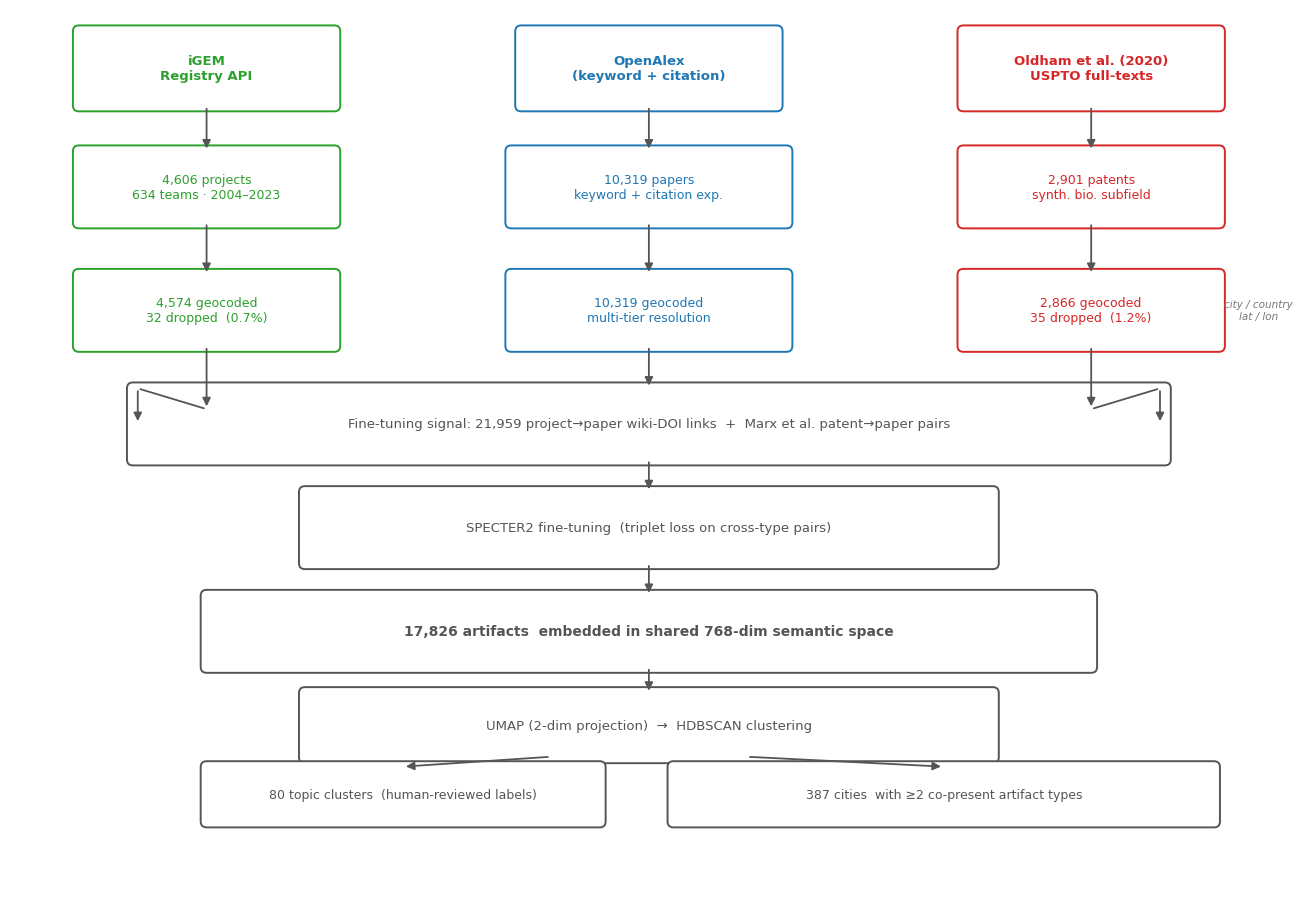

Generate this figure with matplotlib: (Note: this script raises an exception after producing the figure.)
"""
scripts/15_fig_provenance.py
Data pipeline and provenance flowchart showing artifact counts at each stage.
Output: outputs/figures/data_provenance.png
"""

import warnings
warnings.filterwarnings("ignore")

import matplotlib
matplotlib.use("Agg")
import matplotlib.pyplot as plt
plt.style.use("default")
import matplotlib.patches as mpatches
from matplotlib.patches import FancyBboxPatch

OUT = "outputs/figures/data_provenance.png"

# ---- colours ----------------------------------------------------------------
C_PROJ   = "#2ca02c"   # green   — projects
C_PAPER  = "#1f77b4"   # blue    — papers
C_PAT    = "#d62728"   # red     — patents
C_SHARED = "#555555"   # dark grey — shared stages
C_OUT    = "#222222"   # black   — output boxes
BG       = "#f9f9f9"

fig, ax = plt.subplots(figsize=(13, 9))
fig.patch.set_facecolor("white")
ax.set_facecolor("white")
ax.set_xlim(0, 13)
ax.set_ylim(0, 9)
ax.axis("off")

# ---- helpers ----------------------------------------------------------------
def box(ax, cx, cy, w, h, color, text, fontsize=9, alpha_fill=0.12, bold=False):
    fc = color + "1e" if alpha_fill < 0.15 else color + "28"  # approximate hex alpha
    rect = FancyBboxPatch(
        (cx - w/2, cy - h/2), w, h,
        boxstyle="round,pad=0.06",
        linewidth=1.4, edgecolor=color, facecolor="white",
        zorder=3
    )
    ax.add_patch(rect)
    # thin fill
    fill = FancyBboxPatch(
        (cx - w/2 + 0.03, cy - h/2 + 0.03), w - 0.06, h - 0.06,
        boxstyle="round,pad=0.04",
        linewidth=0, facecolor=color, alpha=alpha_fill, zorder=2
    )
    ax.add_patch(fill)
    fw = "bold" if bold else "normal"
    ax.text(cx, cy, text, ha="center", va="center",
            fontsize=fontsize, color=color, fontweight=fw, zorder=4,
            multialignment="center")

def arrow(ax, x0, y0, x1, y1, color=C_SHARED):
    ax.annotate(
        "", xy=(x1, y1), xytext=(x0, y0),
        arrowprops=dict(arrowstyle="-|>", color=color, lw=1.3,
                        mutation_scale=12),
        zorder=5
    )

def label(ax, cx, cy, text, color="#777777", fontsize=8):
    ax.text(cx, cy, text, ha="center", va="center",
            fontsize=fontsize, color=color, style="italic", zorder=4)

# ---- ROW 1: data source labels (titles) ------------------------------------
y_src = 8.4
for cx, color, txt in [
    (2.0, C_PROJ,  "iGEM\nRegistry API"),
    (6.5, C_PAPER, "OpenAlex\n(keyword + citation)"),
    (11.0, C_PAT,  "Oldham et al. (2020)\nUSPTO full-texts")
]:
    box(ax, cx, y_src, 2.6, 0.75, color, txt, fontsize=9.5, bold=True, alpha_fill=0.08)

# ---- ROW 2: raw counts -----------------------------------------------------
y_raw = 7.2
box(ax, 2.0,  y_raw, 2.6, 0.72, C_PROJ,
    "4,606 projects\n634 teams · 2004–2023")
box(ax, 6.5,  y_raw, 2.8, 0.72, C_PAPER,
    "10,319 papers\nkeyword + citation exp.")
box(ax, 11.0, y_raw, 2.6, 0.72, C_PAT,
    "2,901 patents\nsynth. bio. subfield")

for cx in [2.0, 6.5, 11.0]:
    arrow(ax, cx, y_src - 0.38, cx, y_raw + 0.36)

# ---- ROW 3: geocoding ------------------------------------------------------
y_geo = 5.95
box(ax, 2.0,  y_geo, 2.6, 0.72, C_PROJ,
    "4,574 geocoded\n32 dropped  (0.7%)")
box(ax, 6.5,  y_geo, 2.8, 0.72, C_PAPER,
    "10,319 geocoded\nmulti-tier resolution")
box(ax, 11.0, y_geo, 2.6, 0.72, C_PAT,
    "2,866 geocoded\n35 dropped  (1.2%)")

for cx in [2.0, 6.5, 11.0]:
    arrow(ax, cx, y_raw - 0.36, cx, y_geo + 0.36)

label(ax, 12.7, y_geo, "city / country\nlat / lon", fontsize=7.5)

# ---- ROW 4: fine-tuning signal box (spanning all three) --------------------
y_ft = 4.8
box(ax, 6.5, y_ft, 10.5, 0.72, C_SHARED,
    "Fine-tuning signal: 21,959 project→paper wiki-DOI links"
    "  +  Marx et al. patent→paper pairs",
    fontsize=9.5, alpha_fill=0.06)

# arrows: outer two sources converge to the wide box
arrow(ax, 2.0,  y_geo - 0.36, 2.0,  y_ft + 0.15)
ax.annotate("", xy=(1.3, y_ft + 0.36), xytext=(2.0, y_ft + 0.15),
            arrowprops=dict(arrowstyle="-", color=C_SHARED, lw=1.3), zorder=5)
ax.annotate("", xy=(1.3, y_ft), xytext=(1.3, y_ft + 0.36),
            arrowprops=dict(arrowstyle="-|>", color=C_SHARED, lw=1.3,
                            mutation_scale=12), zorder=5)

arrow(ax, 6.5,  y_geo - 0.36, 6.5,  y_ft + 0.36)

arrow(ax, 11.0, y_geo - 0.36, 11.0, y_ft + 0.15)
ax.annotate("", xy=(11.7, y_ft + 0.36), xytext=(11.0, y_ft + 0.15),
            arrowprops=dict(arrowstyle="-", color=C_SHARED, lw=1.3), zorder=5)
ax.annotate("", xy=(11.7, y_ft), xytext=(11.7, y_ft + 0.36),
            arrowprops=dict(arrowstyle="-|>", color=C_SHARED, lw=1.3,
                            mutation_scale=12), zorder=5)

# ---- ROW 5: SPECTER2 fine-tuning ------------------------------------------
y_spect = 3.75
box(ax, 6.5, y_spect, 7.0, 0.72, C_SHARED,
    "SPECTER2 fine-tuning  (triplet loss on cross-type pairs)", fontsize=9.5,
    alpha_fill=0.06)
arrow(ax, 6.5, y_ft - 0.36, 6.5, y_spect + 0.36)

# ---- ROW 6: shared embedding -----------------------------------------------
y_emb = 2.7
box(ax, 6.5, y_emb, 9.0, 0.72, C_SHARED,
    "17,826 artifacts  embedded in shared 768-dim semantic space",
    fontsize=10, bold=True, alpha_fill=0.08)
arrow(ax, 6.5, y_spect - 0.36, 6.5, y_emb + 0.36)

# ---- ROW 7: UMAP + HDBSCAN -------------------------------------------------
y_clust = 1.75
box(ax, 6.5, y_clust, 7.0, 0.65, C_SHARED,
    "UMAP (2-dim projection)  →  HDBSCAN clustering", fontsize=9.5,
    alpha_fill=0.06)
arrow(ax, 6.5, y_emb - 0.36, 6.5, y_clust + 0.32)

# ---- ROW 8: output ---------------------------------------------------------
y_out1 = 1.05
y_out2 = 0.35
box(ax, 4.0, y_out1, 4.0, 0.55, C_SHARED,
    "80 topic clusters  (human-reviewed labels)", fontsize=9,
    alpha_fill=0.06)
box(ax, 9.5, y_out1, 5.5, 0.55, C_SHARED,
    "387 cities  with ≥2 co-present artifact types", fontsize=9,
    alpha_fill=0.06)

ax.annotate("", xy=(4.0, y_out1 + 0.28), xytext=(5.5, y_clust - 0.32),
            arrowprops=dict(arrowstyle="-|>", color=C_SHARED, lw=1.3,
                            mutation_scale=12), zorder=5)
ax.annotate("", xy=(9.5, y_out1 + 0.28), xytext=(7.5, y_clust - 0.32),
            arrowprops=dict(arrowstyle="-|>", color=C_SHARED, lw=1.3,
                            mutation_scale=12), zorder=5)

fig.tight_layout(pad=0.4)
fig.savefig(OUT, dpi=200, bbox_inches="tight", facecolor="white")
print(f"Saved {OUT}")
